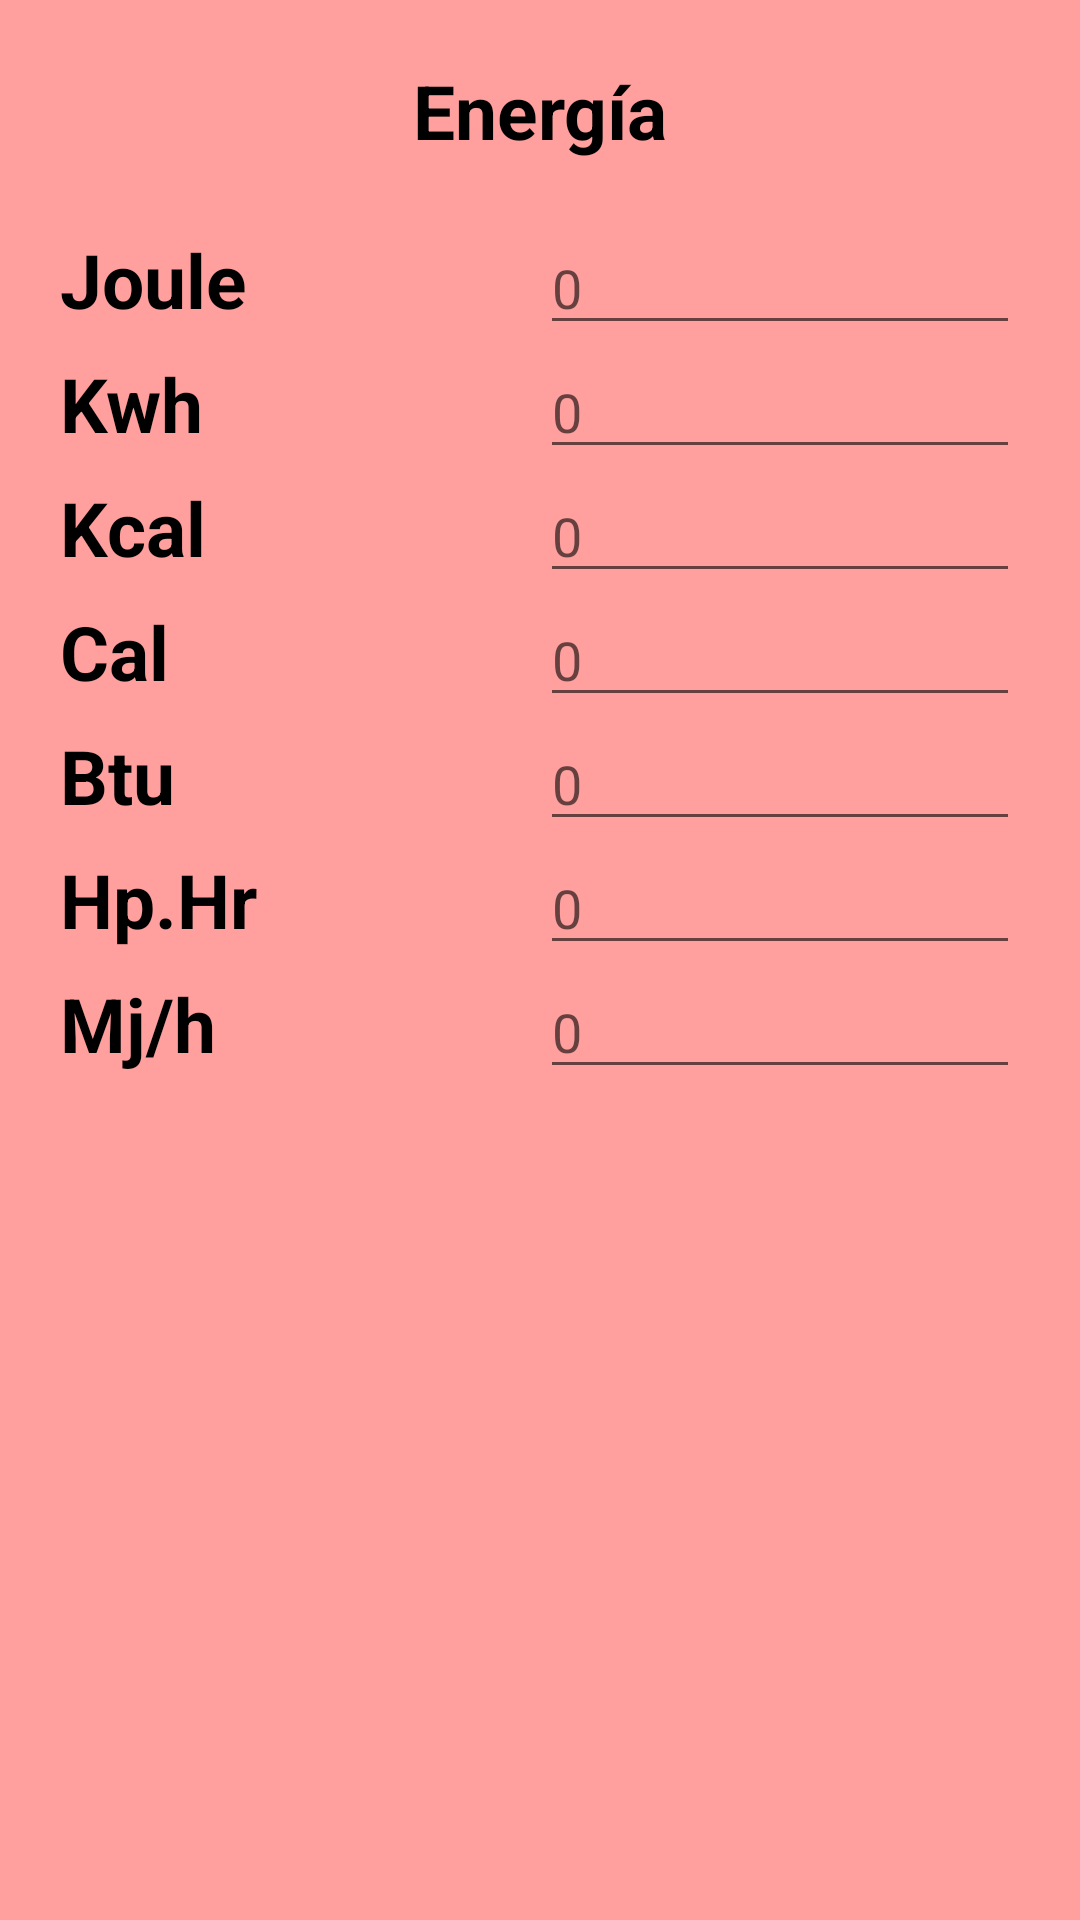

Produce the Android XML layout that renders to this screen, including the resource entries it uses.
<!-- AndroidManifest.xml: application theme AppTheme -->
<!-- res/layout/activity_energia.xml -->
<android.support.v4.widget.DrawerLayout
    xmlns:android="http://schemas.android.com/apk/res/android"
    android:layout_width="match_parent"
    android:layout_height="match_parent"
    android:id="@+id/drawerlayout"
    xmlns:tools="http://schemas.android.com/tools"
    tools:openDrawer="start">

    <LinearLayout
        xmlns:tools="http://schemas.android.com/tools"
        android:layout_width="match_parent"
        android:layout_height="wrap_content"
        android:orientation="vertical"
        android:padding="20dp"
        android:background="@color/rojoClaro">

        <ScrollView
            android:layout_width="match_parent"
            android:layout_height="wrap_content">

            <LinearLayout
                android:layout_width="match_parent"
                android:layout_height="wrap_content"
                android:orientation="vertical">

                <TextView
                    android:layout_width="match_parent"
                    android:layout_height="wrap_content"
                    android:layout_weight="1"
                    android:text="@string/energia"
                    android:textSize="25sp"
                    android:textStyle="bold"
                    android:textColor="@android:color/black"
                    android:gravity="center"
                    android:layout_marginBottom="20dp"/>

                <LinearLayout
                    android:layout_width="match_parent"
                    android:layout_height="wrap_content"
                    android:orientation="horizontal">

                    <TextView
                        android:layout_width="0dp"
                        android:layout_height="wrap_content"
                        android:layout_weight="1"
                        android:text="Joule"
                        android:textSize="25sp"
                        android:textStyle="bold"
                        android:textColor="@android:color/black"/>

                    <EditText
                        android:id="@+id/editJoule"
                        android:layout_width="0dp"
                        android:layout_height="wrap_content"
                        android:layout_weight="1"
                        android:hint="0"
                        android:text=""
                        android:maxLength="10"
                        android:numeric="decimal"
                        android:inputType="number|numberDecimal|numberSigned"/>

                </LinearLayout>

                <LinearLayout
                    android:layout_width="match_parent"
                    android:layout_height="wrap_content"
                    android:orientation="horizontal">

                    <TextView
                        android:layout_width="0dp"
                        android:layout_height="wrap_content"
                        android:layout_weight="1"
                        android:text="Kwh"
                        android:textSize="25sp"
                        android:textStyle="bold"
                        android:textColor="@android:color/black"/>

                    <EditText
                        android:id="@+id/editKwh"
                        android:layout_width="0dp"
                        android:layout_height="wrap_content"
                        android:layout_weight="1"
                        android:hint="0"
                        android:maxLength="10"
                        android:numeric="decimal"
                        android:inputType="number|numberDecimal|numberSigned"/>

                </LinearLayout>

                <LinearLayout
                    android:layout_width="match_parent"
                    android:layout_height="wrap_content"
                    android:orientation="horizontal">

                    <TextView
                        android:layout_width="0dp"
                        android:layout_height="wrap_content"
                        android:layout_weight="1"
                        android:text="Kcal"
                        android:textSize="25sp"
                        android:textStyle="bold"
                        android:textColor="@android:color/black"/>

                    <EditText
                        android:id="@+id/editKcal"
                        android:layout_width="0dp"
                        android:layout_height="wrap_content"
                        android:layout_weight="1"
                        android:hint="0"
                        android:maxLength="10"
                        android:numeric="decimal"
                        android:inputType="number|numberDecimal|numberSigned"/>

                </LinearLayout>

                <LinearLayout
                    android:layout_width="match_parent"
                    android:layout_height="wrap_content"
                    android:orientation="horizontal">

                    <TextView
                        android:layout_width="0dp"
                        android:layout_height="wrap_content"
                        android:layout_weight="1"
                        android:text="Cal"
                        android:textSize="25sp"
                        android:textStyle="bold"
                        android:textColor="@android:color/black"/>

                    <EditText
                        android:id="@+id/editCal"
                        android:layout_width="0dp"
                        android:layout_height="wrap_content"
                        android:layout_weight="1"
                        android:hint="0"
                        android:maxLength="10"
                        android:numeric="decimal"
                        android:inputType="number|numberDecimal|numberSigned"/>

                </LinearLayout>

                <LinearLayout
                    android:layout_width="match_parent"
                    android:layout_height="wrap_content"
                    android:orientation="horizontal">

                    <TextView
                        android:layout_width="0dp"
                        android:layout_height="wrap_content"
                        android:layout_weight="1"
                        android:text="Btu"
                        android:textSize="25sp"
                        android:textStyle="bold"
                        android:textColor="@android:color/black"/>

                    <EditText
                        android:id="@+id/editBtu"
                        android:layout_width="0dp"
                        android:layout_height="wrap_content"
                        android:layout_weight="1"
                        android:hint="0"
                        android:maxLength="10"
                        android:numeric="decimal"
                        android:inputType="number|numberDecimal|numberSigned"/>

                </LinearLayout>

                <LinearLayout
                    android:layout_width="match_parent"
                    android:layout_height="wrap_content"
                    android:orientation="horizontal">

                    <TextView
                        android:layout_width="0dp"
                        android:layout_height="wrap_content"
                        android:layout_weight="1"
                        android:text="Hp.Hr"
                        android:textSize="25sp"
                        android:textStyle="bold"
                        android:textColor="@android:color/black"/>

                    <EditText
                        android:id="@+id/editHphr"
                        android:layout_width="0dp"
                        android:layout_height="wrap_content"
                        android:layout_weight="1"
                        android:hint="0"
                        android:maxLength="10"
                        android:numeric="decimal"
                        android:inputType="number|numberDecimal|numberSigned"/>

                </LinearLayout>

                <LinearLayout
                    android:layout_width="match_parent"
                    android:layout_height="wrap_content"
                    android:orientation="horizontal">

                    <TextView
                        android:layout_width="0dp"
                        android:layout_height="wrap_content"
                        android:layout_weight="1"
                        android:text="Mj/h"
                        android:textSize="25sp"
                        android:textStyle="bold"
                        android:textColor="@android:color/black"/>

                    <EditText
                        android:id="@+id/editMjH"
                        android:layout_width="0dp"
                        android:layout_height="wrap_content"
                        android:layout_weight="1"
                        android:hint="0"
                        android:maxLength="10"
                        android:numeric="decimal"
                        android:inputType="number|numberDecimal|numberSigned"/>

                </LinearLayout>

            </LinearLayout>

        </ScrollView>

    </LinearLayout>

    <ListView
        android:id="@+id/listaDrawer"
        android:layout_width="240dp"
        android:layout_height="match_parent"
        android:layout_gravity="start"
        android:background="@color/rojo"></ListView>

</android.support.v4.widget.DrawerLayout>
<!-- resources referenced by this layout -->
<resources>
  <color name="rojo">#AA3C39</color>
  <color name="rojoClaro">#FFA09E</color>
  <string name="energia">Energía</string>
  <style name="AppTheme" parent="Theme.AppCompat.Light.DarkActionBar">
          
          <item name="colorPrimary">@color/rojo</item>
          <item name="colorPrimaryDark">@color/rojoOscuro</item>
      </style>
  <color name="rojoOscuro">#340402</color>
</resources>
